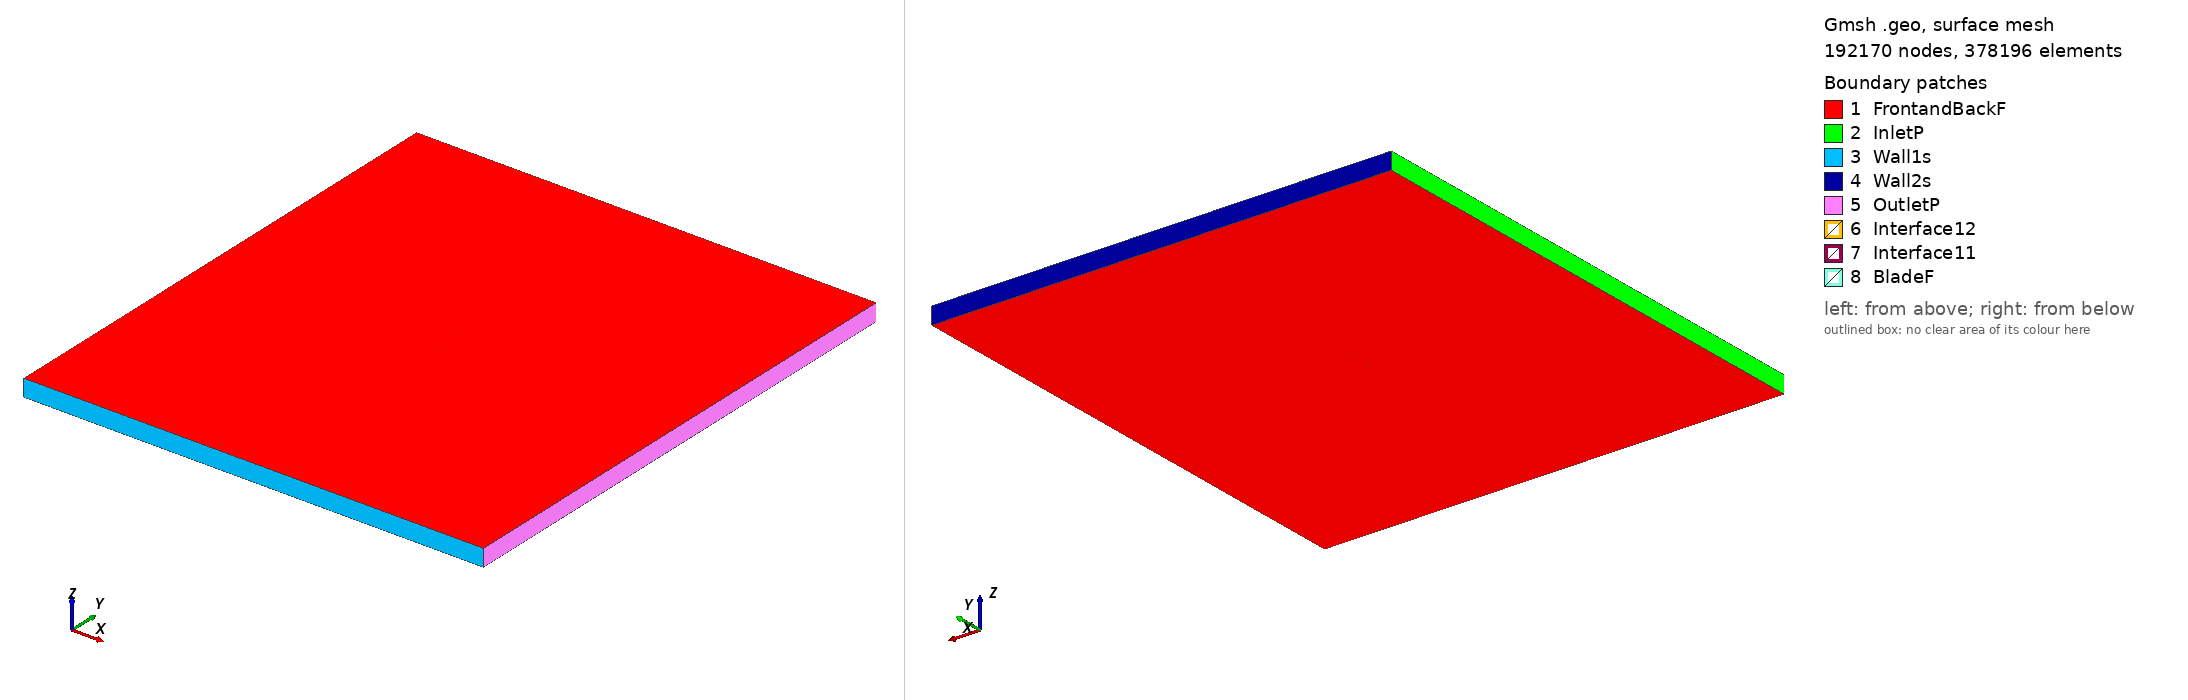

Gmsh geometry script, surface-meshed: 192170 nodes, 378196 surface elements. Boundary patches (legend numbers): 1 FrontandBackF, 2 InletP, 3 Wall1s, 4 Wall2s, 5 OutletP, 6 Interface12, 7 Interface11, 8 BladeF. Left view from above one corner, right view from below the opposite corner. Legend entries are the model's physical surfaces. The drawing asked Gmsh for element sizes between 1% and 20% of the model's largest extent; the script's own settings can give other sizes.

=== goe368_tsr_4.6409_aoa_8.9418.geo (drawn) ===
SetFactory("OpenCASCADE");

Point(1) = {0.074089, 0.720224, 0, 1.0};
Point(2) = {0.066832, 0.722504, 0, 1.0};
Point(3) = {0.059569, 0.724680, 0, 1.0};
Point(4) = {0.044986, 0.728688, 0, 1.0};
Point(5) = {0.030424, 0.732847, 0, 1.0};
Point(6) = {0.015830, 0.736784, 0, 1.0};
Point(7) = {0.001237, 0.740718, 0, 1.0};
Point(8) = {-0.013430, 0.744134, 0, 1.0};
Point(9) = {-0.028147, 0.747179, 0, 1.0};
Point(10) = {-0.042978, 0.749406, 0, 1.0};
Point(11) = {-0.050468, 0.750000, 0, 1.0};
Point(12) = {-0.058051, 0.749925, 0, 1.0};
Point(13) = {-0.061919, 0.749331, 0, 1.0};
Point(14) = {-0.065852, 0.748292, 0, 1.0};
Point(15) = {-0.069865, 0.746658, 0, 1.0};
Point(16) = {-0.071928, 0.745430, 0, 1.0};
Point(17) = {-0.074089, 0.743538, 0, 1.0};
Point(18) = {-0.072375, 0.742277, 0, 1.0};
Point(19) = {-0.070583, 0.741534, 0, 1.0};
Point(20) = {-0.066964, 0.740345, 0, 1.0};
Point(21) = {-0.063302, 0.739454, 0, 1.0};
Point(22) = {-0.059579, 0.739008, 0, 1.0};
Point(23) = {-0.052069, 0.738563, 0, 1.0};
Point(24) = {-0.044528, 0.738341, 0, 1.0};
Point(25) = {-0.029540, 0.737227, 0, 1.0};
Point(26) = {-0.014655, 0.735371, 0, 1.0};
Point(27) = {0.000156, 0.732995, 0, 1.0};
Point(28) = {0.014946, 0.730471, 0, 1.0};
Point(29) = {0.029728, 0.727872, 0, 1.0};
Point(30) = {0.044518, 0.725347, 0, 1.0};
Point(31) = {0.059308, 0.722823, 0, 1.0};
Point(32) = {0.066704, 0.721560, 0, 1.0};
Point(33) = {-0.074089, -0.720224, 0, 1.0};
Point(34) = {-0.066832, -0.722504, 0, 1.0};
Point(35) = {-0.059569, -0.724680, 0, 1.0};
Point(36) = {-0.044986, -0.728688, 0, 1.0};
Point(37) = {-0.030424, -0.732847, 0, 1.0};
Point(38) = {-0.015830, -0.736784, 0, 1.0};
Point(39) = {-0.001237, -0.740718, 0, 1.0};
Point(40) = {0.013430, -0.744134, 0, 1.0};
Point(41) = {0.028147, -0.747179, 0, 1.0};
Point(42) = {0.042978, -0.749406, 0, 1.0};
Point(43) = {0.050468, -0.750000, 0, 1.0};
Point(44) = {0.058051, -0.749925, 0, 1.0};
Point(45) = {0.061919, -0.749331, 0, 1.0};
Point(46) = {0.065852, -0.748292, 0, 1.0};
Point(47) = {0.069865, -0.746658, 0, 1.0};
Point(48) = {0.071928, -0.745430, 0, 1.0};
Point(49) = {0.074089, -0.743538, 0, 1.0};
Point(50) = {0.072375, -0.742277, 0, 1.0};
Point(51) = {0.070583, -0.741534, 0, 1.0};
Point(52) = {0.066964, -0.740345, 0, 1.0};
Point(53) = {0.063302, -0.739454, 0, 1.0};
Point(54) = {0.059579, -0.739008, 0, 1.0};
Point(55) = {0.052069, -0.738563, 0, 1.0};
Point(56) = {0.044528, -0.738341, 0, 1.0};
Point(57) = {0.029540, -0.737227, 0, 1.0};
Point(58) = {0.014655, -0.735371, 0, 1.0};
Point(59) = {-0.000156, -0.732995, 0, 1.0};
Point(60) = {-0.014946, -0.730471, 0, 1.0};
Point(61) = {-0.029728, -0.727872, 0, 1.0};
Point(62) = {-0.044518, -0.725347, 0, 1.0};
Point(63) = {-0.059308, -0.722823, 0, 1.0};
Point(64) = {-0.066704, -0.721560, 0, 1.0};

// Lines: first blade (splines 1-4)
Spline(1) = {1:9};
Spline(2) = {9:24};
Spline(3) = {24:32};
Spline(4) = {32,1};

// Lines: second blade (splines 5-8)
Spline(5) = {33:41};
Spline(6) = {41:56};
Spline(7) = {56:64};
Spline(8) = {64,33};

// Outer domain (points 20001-4 and lines)
Point(65) = {-13.50000000, -15.00000000, 0, 1.0};
Point(66) = {-13.50000000, 15.00000000, 0, 1.0};
Point(67) = {13.50000000, 15.00000000, 0, 1.0};
Point(68) = {13.50000000, -15.00000000, 0, 1.0};
Line(11) = {65, 66};
Line(12) = {66, 67};
Line(13) = {67, 68};
Line(14) = {65, 68};

// Interface (between moving and stationary domain) (circles)
Circle(9) = {0, 0, 0, 0.80000000, 0, 2*Pi};
Circle(10) = {0, 0, 0, 0.80000000, 0, 2*Pi};

// Loops collect Lines/Splines/etc (blade1, blade2, domain, first circle)
Line Loop(1) = {1:4};
Line Loop(2) = {5:8};
Line Loop(3) = {11,12,13,-14};
Line Loop(4) = {9};

// BooleanDifference cuts out the circle/interface from the domain
Plane Surface(1) = {3};
Plane Surface(2) = {4};
BooleanDifference{ Surface{1}; Delete;}{ Surface{2}; Delete;}

// This one cuts out the blades from the inner circle/interface
Line Loop(6) = {10};
Plane Surface(5) = {6};
Plane Surface(6) = {1};
Plane Surface(7) = {2};
BooleanDifference{ Surface{5}; Delete;}{ Surface{6,7}; Delete;}

// extrude to 3rd dimension
Extrude {0, 0, 1} {Surface{1}; Surface{5}; Layers{1}; Recombine;}

// Physical Surfaces are the named boundaries (patches)
Physical Surface("Interface11") = {12};
Physical Surface("Interface12") = {10};

// sides of domain
Physical Surface("InletP") = {6};
Physical Surface("OutletP") = {9};

// top and bottom of domain
Physical Surface("Wall1s") = {7};
Physical Surface("Wall2s") = {8};

// Check FrontandBackF by ensuring there is nothing in the 3rd dimension
Physical Surface("FrontandBackF") = {1,11,5,21};
Physical Surface("BladeF") = {13:20};
Physical Volume("Turbine") = {2};
Physical Volume("Farfield") = {1};

// settings for airfoil boundary layer
Field[1] = BoundaryLayer;
Field[1].EdgesList = {1:8};
Field[1].hwall_n = 1e-3;
Field[1].thickness = 1.5e-2;
Field[1].ratio = 1.05;
Field[1].Quads = 1;
BoundaryLayer Field = 1;

// control points for mesh (blade and interface)
// floor((arc length / 1.5mm)/ 6) -> Transfinite Line
Transfinite Line {1,2,3,5,6,7} = 32 Using Progression 1;
Transfinite Line {4,8} = 1 Using Progression 1;
Transfinite Line {9, 15} = 800 Using Progression 1;

// For more information on gmsh syntax, visit http://gmsh.info/doc/texinfo/gmsh.html
